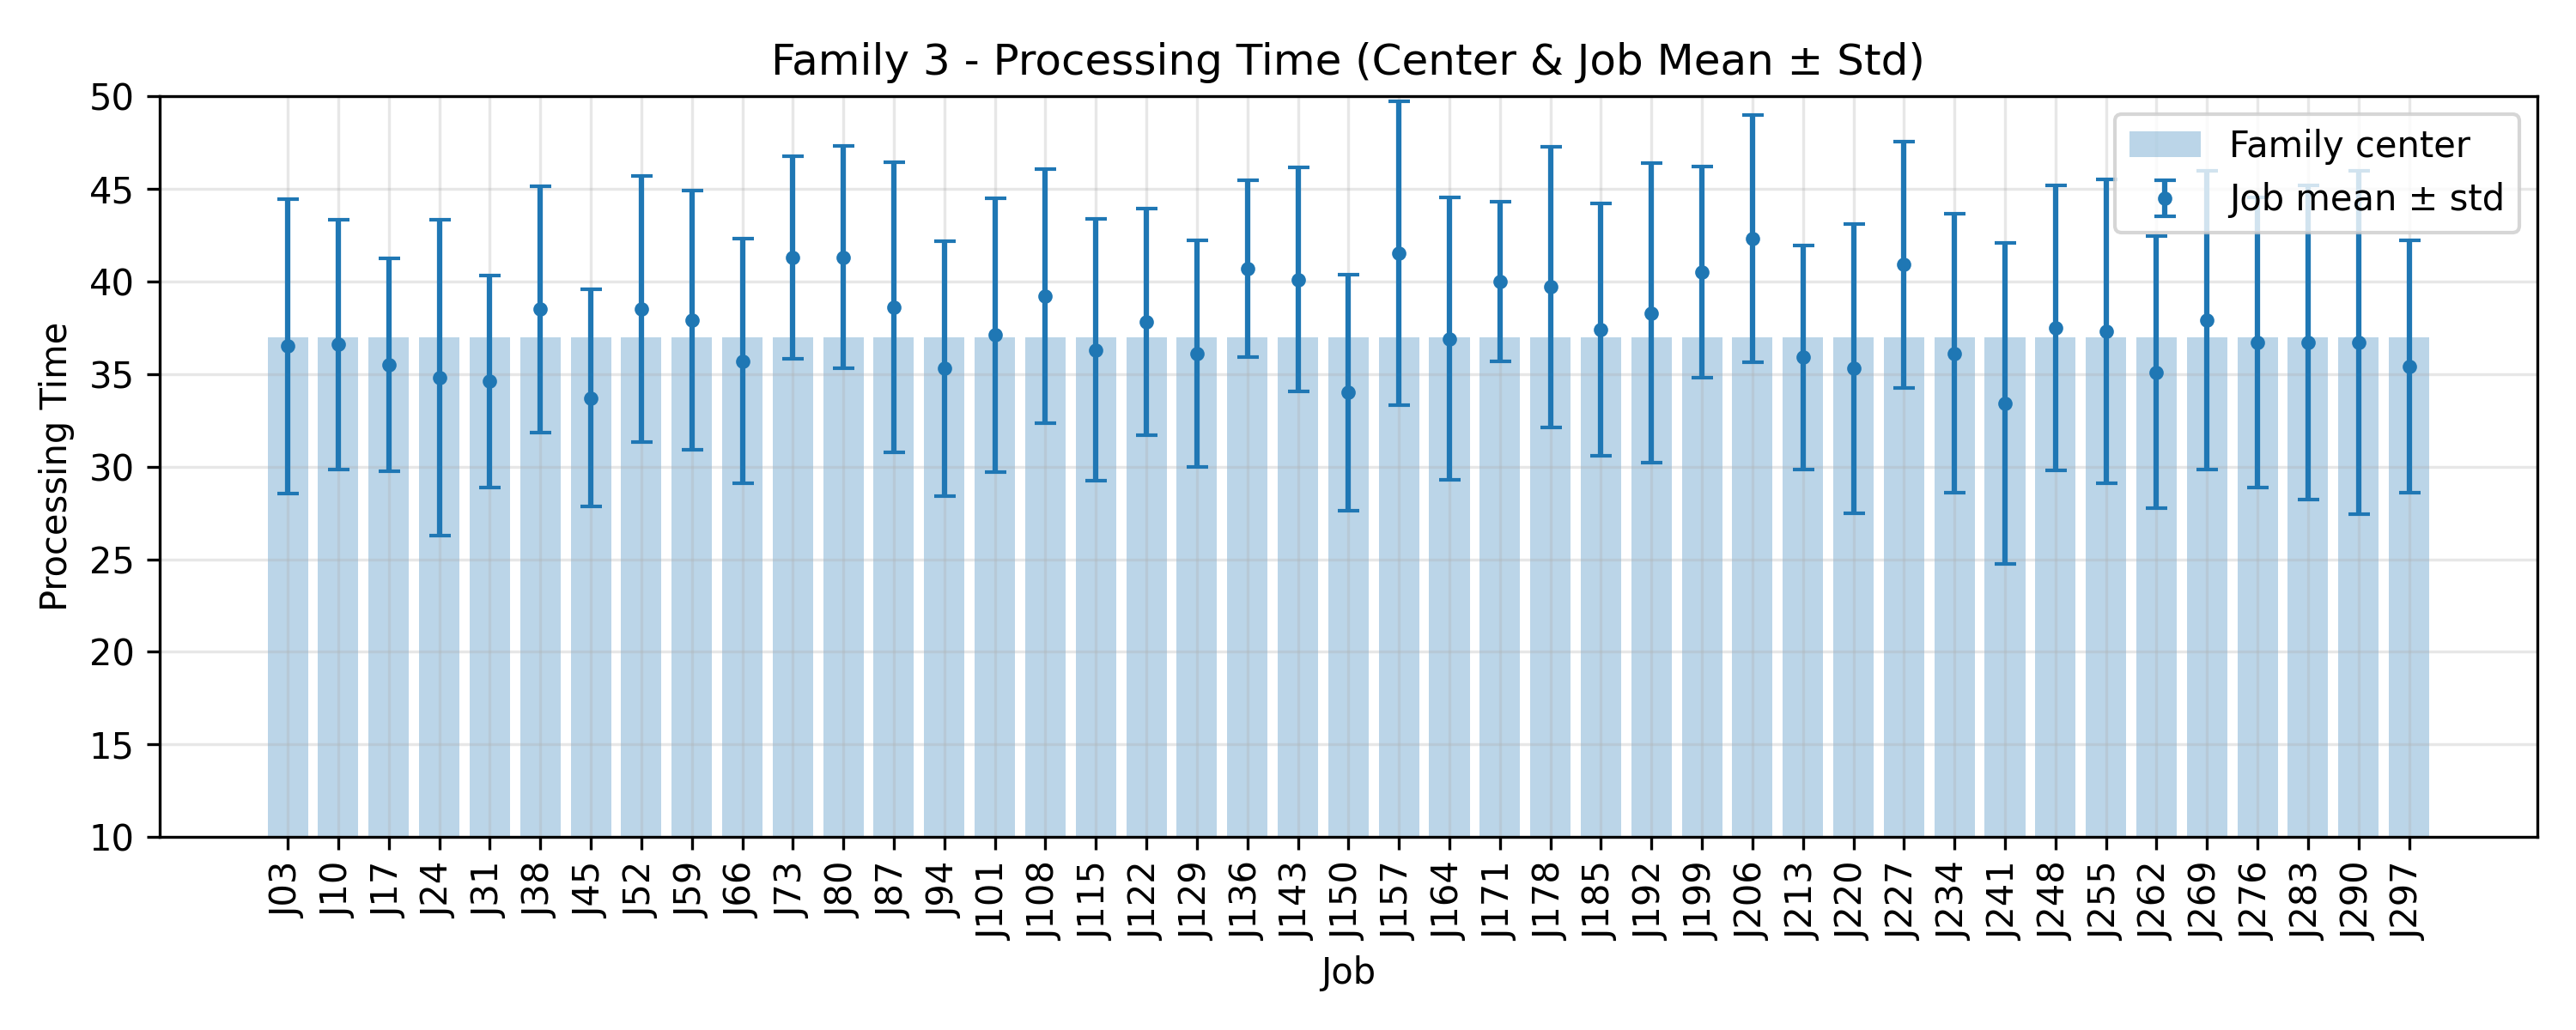

The table this chart was drawn from, first rows:
JobIndex, JobCode, MeanProcessingTime, StdProcessingTime, FamilyCenter
3, J03, 36.5, 7.94, 37.0
10, J10, 36.6, 6.741, 37.0
17, J17, 35.5, 5.749, 37.0
24, J24, 34.8, 8.518, 37.0
31, J31, 34.6, 5.731, 37.0
38, J38, 38.5, 6.652, 37.0
45, J45, 33.7, 5.866, 37.0
52, J52, 38.5, 7.187, 37.0
59, J59, 37.9, 6.992, 37.0
66, J66, 35.7, 6.619, 37.0
73, J73, 41.3, 5.46, 37.0
80, J80, 41.3, 6.001, 37.0
87, J87, 38.6, 7.838, 37.0
94, J94, 35.3, 6.885, 37.0
101, J101, 37.1, 7.382, 37.0
108, J108, 39.2, 6.867, 37.0
115, J115, 36.3, 7.072, 37.0
122, J122, 37.8, 6.112, 37.0
129, J129, 36.1, 6.123, 37.0
136, J136, 40.7, 4.776, 37.0
143, J143, 40.1, 6.041, 37.0
150, J150, 34.0, 6.372, 37.0
157, J157, 41.5, 8.201, 37.0
164, J164, 36.9, 7.622, 37.0
171, J171, 40.0, 4.313, 37.0
178, J178, 39.7, 7.564, 37.0
185, J185, 37.4, 6.815, 37.0
192, J192, 38.3, 8.063, 37.0
199, J199, 40.5, 5.696, 37.0
206, J206, 42.3, 6.679, 37.0
213, J213, 35.9, 6.057, 37.0
220, J220, 35.3, 7.798, 37.0
227, J227, 40.9, 6.655, 37.0
234, J234, 36.1, 7.529, 37.0
241, J241, 33.4, 8.663, 37.0
248, J248, 37.5, 7.684, 37.0
255, J255, 37.3, 8.186, 37.0
262, J262, 35.1, 7.327, 37.0
269, J269, 37.9, 8.068, 37.0
276, J276, 36.7, 7.824, 37.0
283, J283, 36.7, 8.498, 37.0
290, J290, 36.7, 9.253, 37.0
297, J297, 35.4, 6.8, 37.0
